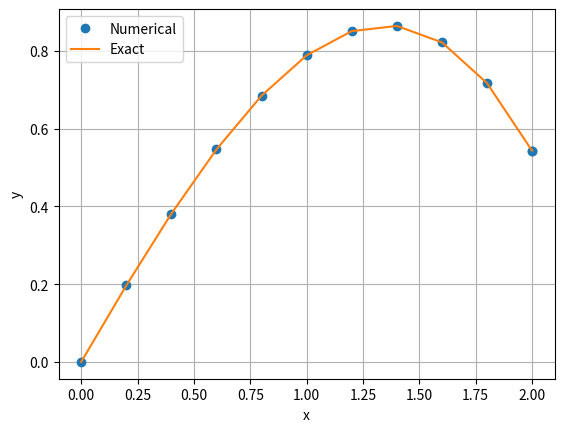

Generate this figure with matplotlib:
print('RK4 ODE solution')
print('y"','+ (5/6)yy" −(2/3)(y\')^2 +2/3 ; y(0)=y\'(0)=0; y(inf)=1')
import numpy as np
import matplotlib.pyplot as plt


def printSoln(X,Y,freq):
    
    def printHead(n):
        print('\n x ',end=' ')
        for i in range (n):
            print(' y[',i,'] ',end=' ')
    print()

    def printLine(x,y,n):
        print('{:13.4e}'.format(x),end=' ')
        for i in range (n):
            print('{:13.4e}'.format(y[i]),end=' ')
        print()

        
def integrate(F,x,y,xStop,h):

    def run_kut4(F,x,y,h):
        K0 = h*F(x,y)
        K1 = h*F(x + h/2.0, y + K0/2.0)
        K2 = h*F(x + h/2.0, y + K1/2.0)
        K3 = h*F(x + h, y + K2)
        return (K0 + 2.0*K1 + 2.0*K2 + K3)/6.0
    X = []
    Y = []
    X.append(x)
    Y.append(y)
    while x < xStop:
        h = min(h,xStop - x)
        y = y + run_kut4(F,x,y,h)
        x = x + h
        X.append(x)
        Y.append(y)
    return np.array(X),np.array(Y)


def F(x,y):
    F = np.zeros(2)
    F[0] = y[1]
    F[1] = -0.1*y[1] - x
    return F

x = 0.0 # Start of integration
xStop = 2.0 # End of integration
y = np.array([0.0, 1.0]) # Initial values of {y}
h = 0.2 # Step size
X,Y = integrate(F,x,y,xStop,h)
yExact = 100.0*X - 5.0*X**2 + 990.0*(np.exp(-0.1*X) - 1.0)
plt.plot(X,Y[:,0],'o',X,yExact,'-')
plt.grid(True)
plt.xlabel('x'); plt.ylabel('y')
plt.legend(('Numerical','Exact'),loc=0)
plt.show()

input('\nPress return to exit')
